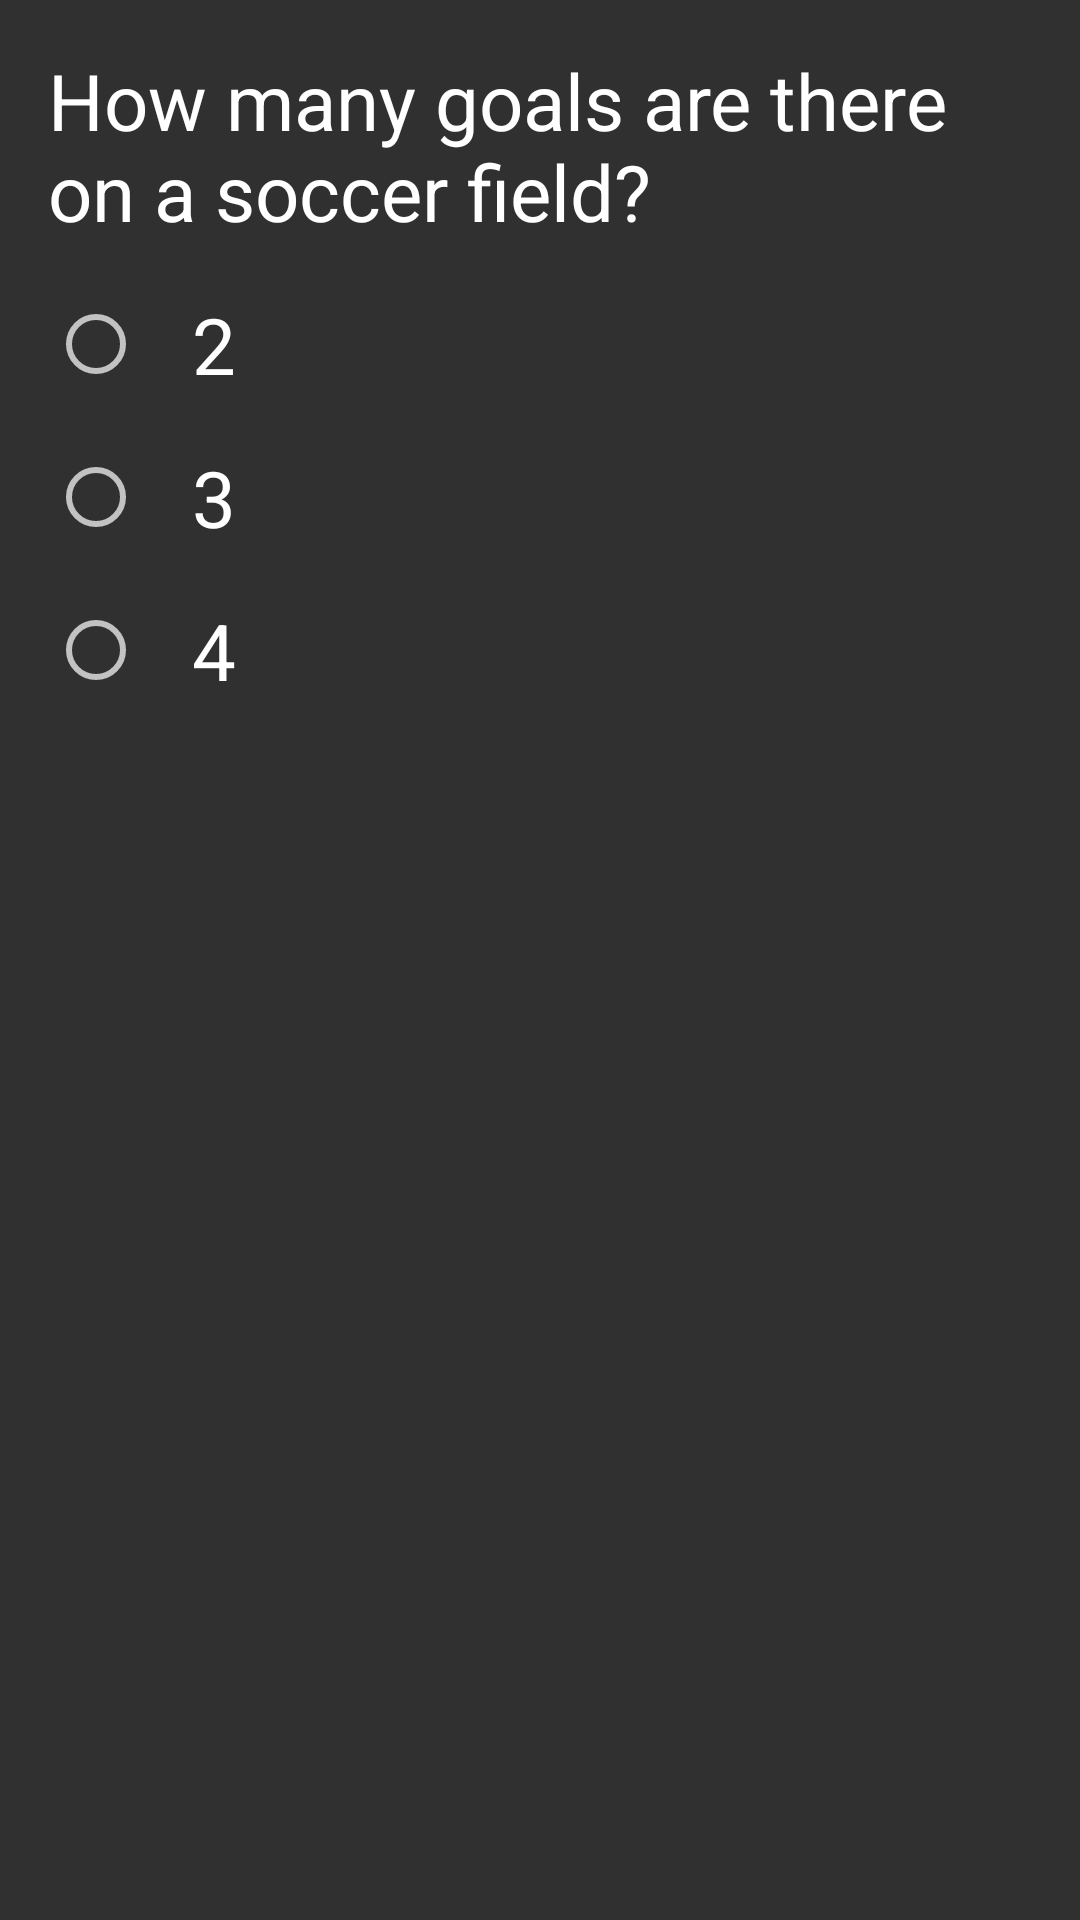

Write the Android layout XML for this screen, with the resource values it uses.
<!-- AndroidManifest.xml: application theme AppTheme -->
<!-- res/layout/question_2.xml -->
<?xml version="1.0" encoding="utf-8"?>
<LinearLayout xmlns:android="http://schemas.android.com/apk/res/android"
    style="@style/LinearLayoutTheme">

    <TextView
        style="@style/QuestionTextView"
        android:text="@string/question_2" />

    <RadioGroup
        android:id="@+id/r_group_2"
        style="@style/RadioGroupTheme">

        <RadioButton
            android:id="@+id/radio_button_a_q2"
            style="@style/RadioButtonTheme"
            android:text="@string/answer_2_a" />

        <RadioButton
            android:id="@+id/radio_button_b_q2"
            style="@style/RadioButtonTheme"
            android:text="@string/answer_2_b" />

        <RadioButton
            android:id="@+id/radio_button_c_q2"
            style="@style/RadioButtonTheme"
            android:text="@string/answer_2_c" />
    </RadioGroup>

    <Button
        android:id="@+id/nb2"
        style="@style/StartQuizButtonTheme.NQSVRButtonTheme"
        android:onClick="nextQuestion2" />

</LinearLayout>
<!-- resources referenced by this layout -->
<resources>
  <string name="answer_2_a">2</string>
  <string name="answer_2_b">3</string>
  <string name="answer_2_c">4</string>
  <string name="question_2">How many goals are there on a soccer field?</string>
  <style name="LinearLayoutTheme">
          <item name="android:orientation">vertical</item>
          <item name="android:layout_width">match_parent</item>
          <item name="android:layout_height">match_parent</item>
          <item name="android:padding">@dimen/padding</item>
      </style>
  <style name="QuestionTextView">
          <item name="android:layout_width">wrap_content</item>
          <item name="android:layout_height">wrap_content</item>
          <item name="android:textSize">@dimen/textSize</item>
          <item name="android:textColor">@color/colorQuestion</item>
          <item name="android:layout_marginBottom">@dimen/marginBottom</item>
      </style>
  <style name="RadioButtonTheme">
          <item name="android:layout_width">wrap_content</item>
          <item name="android:layout_height">wrap_content</item>
          <item name="android:textSize">@dimen/textSize</item>
          <item name="android:paddingLeft">@dimen/padding</item>
          <item name="android:layout_marginBottom">@dimen/marginBottom</item>
          <item name="android:textAppearance">?android:textAppearanceMedium</item>
      </style>
  <style name="RadioGroupTheme">
          <item name="android:layout_width">wrap_content</item>
          <item name="android:layout_height">wrap_content</item>
          <item name="android:orientation">vertical</item>
      </style>
  <style name="StartQuizButtonTheme.NQSVRButtonTheme">
          <item name="android:layout_width">wrap_content</item>
          <item name="android:layout_height">wrap_content</item>
          <item name="android:layout_gravity">center</item>
          <item name="android:textColor">@color/colorAccent</item>
          <item name="android:text">@string/next_button</item>
          <item name="android:visibility">gone</item>
      </style>
  <style name="AppTheme" parent="Theme.AppCompat">
          
          <item name="colorPrimary">@color/colorPrimary</item>
          <item name="colorPrimaryDark">@color/colorPrimaryDark</item>
          <item name="colorAccent">@color/colorAccent</item>
      </style>
  <dimen name="padding">16dp</dimen>
  <dimen name="textSize">26sp</dimen>
  <color name="colorQuestion">#FFFFFF</color>
  <dimen name="marginBottom">16dp</dimen>
  <color name="colorAccent">#4CAF50</color>
  <string name="next_button">Next</string>
  <color name="colorPrimary">#4CAF50</color>
  <color name="colorPrimaryDark">#388E3C</color>
</resources>
